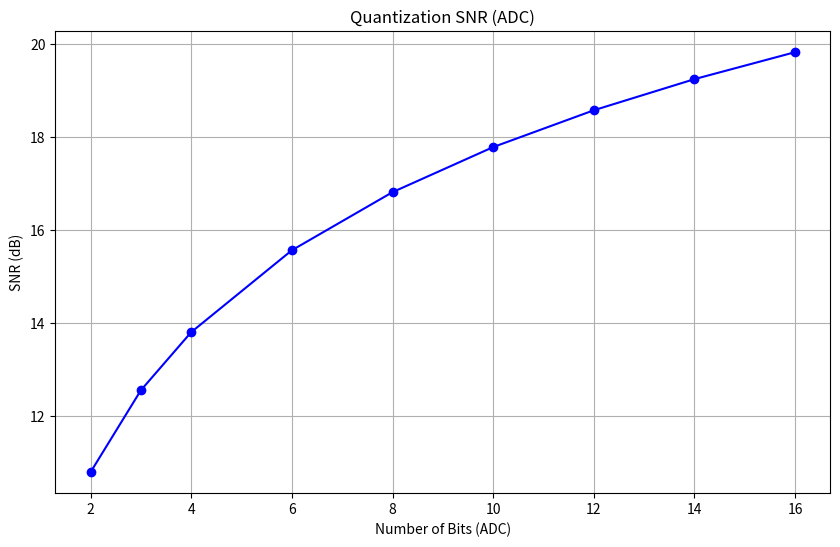
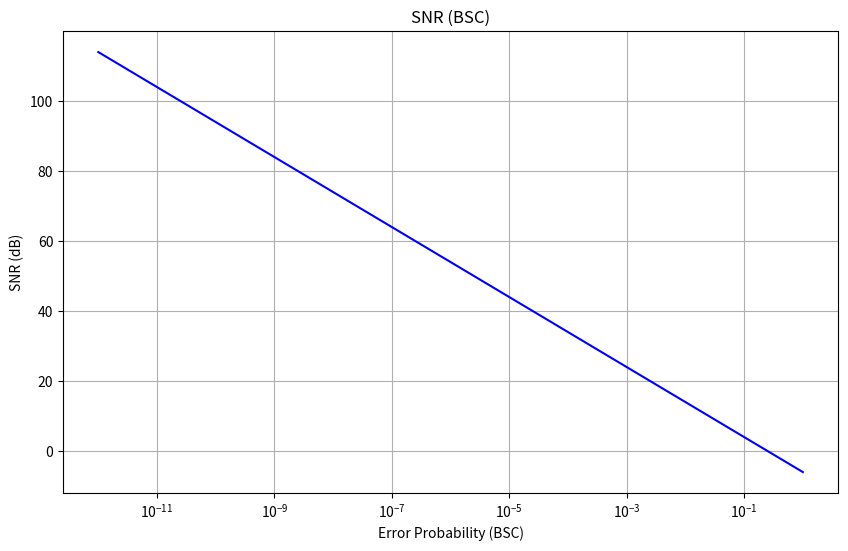

Here is the Python script that generated these plots, in order:
import numpy as np
import matplotlib.pyplot as plt
import matplotlib.colors as mcol
color_dict = mcol.TABLEAU_COLORS

def lin2db(x):
    return 10 * np.log10(x)

def db2lin(x):
    return 10 ** (x / 10)

class ADC:
    fs_step = 2.75625e3

    def __init__(s, n_bit):
        s.n_bit = n_bit

    def snr(s):
        return 6 * s.n_bit

class BSC:
    def __init__(s, error_prob):
        s.error_prob = error_prob

    def snr(s):
        if np.all(s.error_prob == 0):
            raise ValueError("Error probability must not be 0.")

        # Calculate SNR
        return 1 / (4 * s.error_prob)

def exercise_1():
    n_bits = [2, 3, 4, 6, 8, 10, 12, 14, 16]
    error_prob = np.logspace(-12, 0, 100)

    adc_snrs = [lin2db(ADC(n_bit).snr()) for n_bit in n_bits]
    bsc_snrs = lin2db(BSC(error_prob).snr())

    plt.figure(figsize=(10, 6))
    plt.plot(n_bits, adc_snrs, label='Quantization SNR (ADC)', color='blue', marker='o')
    plt.xlabel('Number of Bits (ADC)')
    plt.ylabel('SNR (dB)')
    plt.title('Quantization SNR (ADC)')
    plt.grid(True)
    plt.show()

    plt.figure(figsize=(10, 6))
    plt.plot(error_prob, bsc_snrs, label='BSC SNR', color='blue')
    plt.xscale("log")
    plt.xlabel('Error Probability (BSC)')
    plt.ylabel('SNR (dB)')
    plt.title('SNR (BSC)')
    plt.grid(True)
    plt.show()

if __name__ == "__main__":
    print("EXERCISE 1 LAB 3")
    exercise_1()

